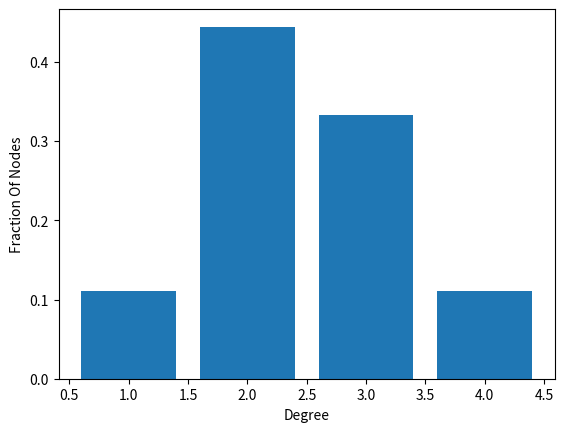
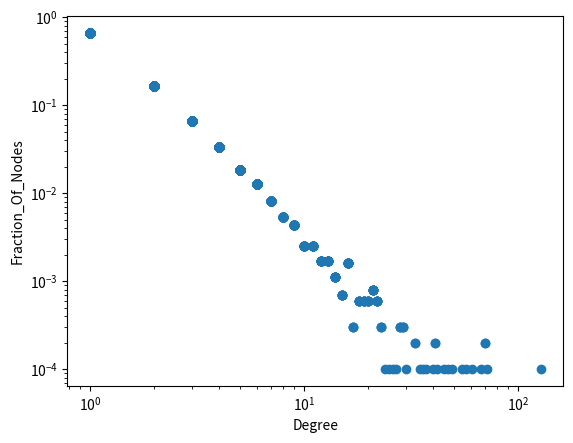
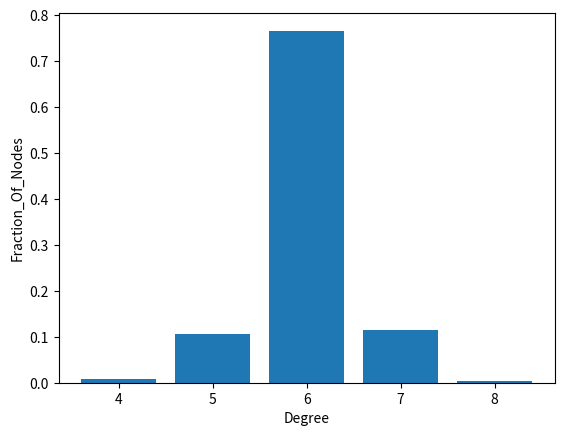

The script that saved these images, in order: (Note: this script raises an exception after producing the figures.)

# coding: utf-8

# In[ ]:


Dict = {'Onion': 23, 'Bread': 40, 'Milk': 20}


# In[ ]:


Dict


# In[ ]:


sorted(Dict.values(), reverse = True)


# In[1]:


get_ipython().run_line_magic('matplotlib', 'notebook')
import networkx as nx
import matplotlib.pyplot as plt


# In[ ]:


G = nx.Graph()
G.add_edge('A', 'B')
G.add_edge('A', 'G')
G.add_edge('A', 'H')
G.add_edge('B', 'C')
G.add_edge('C', 'D')
G.add_edge('C', 'E')
G.add_edge('D', 'F')
G.add_edge('F', 'G')
G.add_edge('F', 'I')
G.add_edge('G', 'I')
G.add_edge('G', 'H')


# In[ ]:


degrees = G.degree()


# In[ ]:


degree_values = sorted([d for n, d in degrees], reverse = True)


# In[ ]:


degree_values


# In[ ]:


histogram = [list(degree_values).count(i)/float(nx.number_of_nodes(G)) for i in degree_values]


# In[ ]:


plt.bar(degree_values, histogram)
plt.xlabel('Degree')
plt.ylabel('Fraction Of Nodes')
plt.show()


# In[4]:


P = nx.barabasi_albert_graph(10000,1)
degrees = P.degree()
degree_values = sorted([d for n, d in degrees], reverse = True)
histogram = [list(degree_values).count(i)/float(nx.number_of_nodes(P)) for i in degree_values]
plt.plot(degree_values, histogram, 'o')
plt.xlabel('Degree')
plt.ylabel('Fraction_Of_Nodes')
plt.xscale('log')
plt.yscale('log')
plt.show()


# In[5]:


P = nx.barabasi_albert_graph(1000,4)

print(nx.average_clustering(P))


# In[6]:


print(nx.average_shortest_path_length(P))


# In[11]:


P = nx.watts_strogatz_graph(1000,6, 0.04)
degrees = P.degree()
degree_values = sorted([d for n, d in degrees], reverse = True)
histogram = [list(degree_values).count(i)/float(nx.number_of_nodes(P)) for i in degree_values]
plt.bar(degree_values, histogram)
plt.xlabel('Degree')
plt.ylabel('Fraction_Of_Nodes')
plt.show()


# In[1]:


import networkx as nx
import operator


# In[2]:


G = nx.Graph()


# In[7]:


G.add_edge('A', 'B')
G.add_edge('A', 'D')
G.add_edge('A', 'E')
G.add_edge('B', 'D')
G.add_edge('B', 'C')
G.add_edge('C', 'D')
G.add_edge('C', 'F')
G.add_edge('E', 'F')
G.add_edge('E', 'G')
G.add_edge('F', 'G')
G.add_edge('G', 'H')
G.add_edge('G', 'I')


# In[8]:


G.nodes()


# In[9]:


comm_nei = [(e[0], e[1], len(list(nx.common_neighbors(G, e[0], e[1])))) for e in nx.non_edges(G)]


# In[11]:


sorted(comm_nei, key = operator.itemgetter(2), reverse = True)
print(comm_nei)

L = list(nx.jaccard_coefficient(G))
# In[14]:


L.sort(key = operator.itemgetter(2), reverse = True)
print(L)


# In[15]:


L = list(nx.resource_allocation_index(G))
L.sort(key = operator.itemgetter(2), reverse = True)
print(L)


# In[16]:


L = list(nx.adamic_adar_index(G))
L.sort(key = operator.itemgetter(2), reverse = True)
print(L)


# In[17]:


L = list(nx.preferential_attachment(G))
L.sort(key = operator.itemgetter(2), reverse = True)
print(L)


# In[19]:


G.node['A']['community'] = 0
G.node['B']['community'] = 0
G.node['C']['community'] = 0
G.node['D']['community'] = 0
G.node['E']['community'] = 1
G.node['F']['community'] = 1
G.node['G']['community'] = 1
G.node['H']['community'] = 1
G.node['I']['community'] = 1


# In[21]:


L = list(nx.cn_soundarajan_hopcroft(G))
L.sort(key = operator.itemgetter(2), reverse = True)
print(L)


# In[23]:


L = list(nx.ra_index_soundarajan_hopcroft(G))
L.sort(key = operator.itemgetter(2), reverse = True)
print(L)


# In[3]:


G.add_edge('A', 'D')
G.add_edge('A', 'C')
G.add_edge('A', 'E')
G.add_edge('C', 'G')
G.add_edge('G', 'D')
G.add_edge('D', 'B')
G.add_edge('D', 'E')
G.add_edge('D', 'H')
G.add_edge('H', 'F')
G.add_edge('E', 'H')


# In[5]:


comm_neig = [(e[0], e[1], len(list(nx.common_neighbors(G, e[0], e[1])))) for e in nx.non_edges(G)]


# In[8]:


sorted(comm_neig, key = operator.itemgetter(2), reverse = True)
print(comm_neig)


# In[ ]:


sorted(comm_nei, key = operator.itemgetter(2), reverse = True)
print(comm_nei)


# In[9]:


L = list(nx.jaccard_coefficient(G))
L.sort(key = operator.itemgetter(2), reverse = True)
L


# In[10]:


L = list(nx.resource_allocation_index(G))
L.sort(key = operator.itemgetter(2), reverse = True)
L


# In[11]:


L = list(nx.preferential_attachment(G))
L.sort(key = operator.itemgetter(2), reverse = True)
L


# In[12]:


G.node['A']['community'] = 0
G.node['B']['community'] = 0
G.node['C']['community'] = 0
G.node['D']['community'] = 0
G.node['E']['community'] = 1
G.node['F']['community'] = 1
G.node['G']['community'] = 0
G.node['H']['community'] = 1


# In[13]:


L = list(nx.cn_soundarajan_hopcroft(G))
L.sort(key = operator.itemgetter(2), reverse = True)
L


# In[14]:


L = list(nx.ra_index_soundarajan_hopcroft(G))
L.sort(key = operator.itemgetter(2), reverse = True)
L
